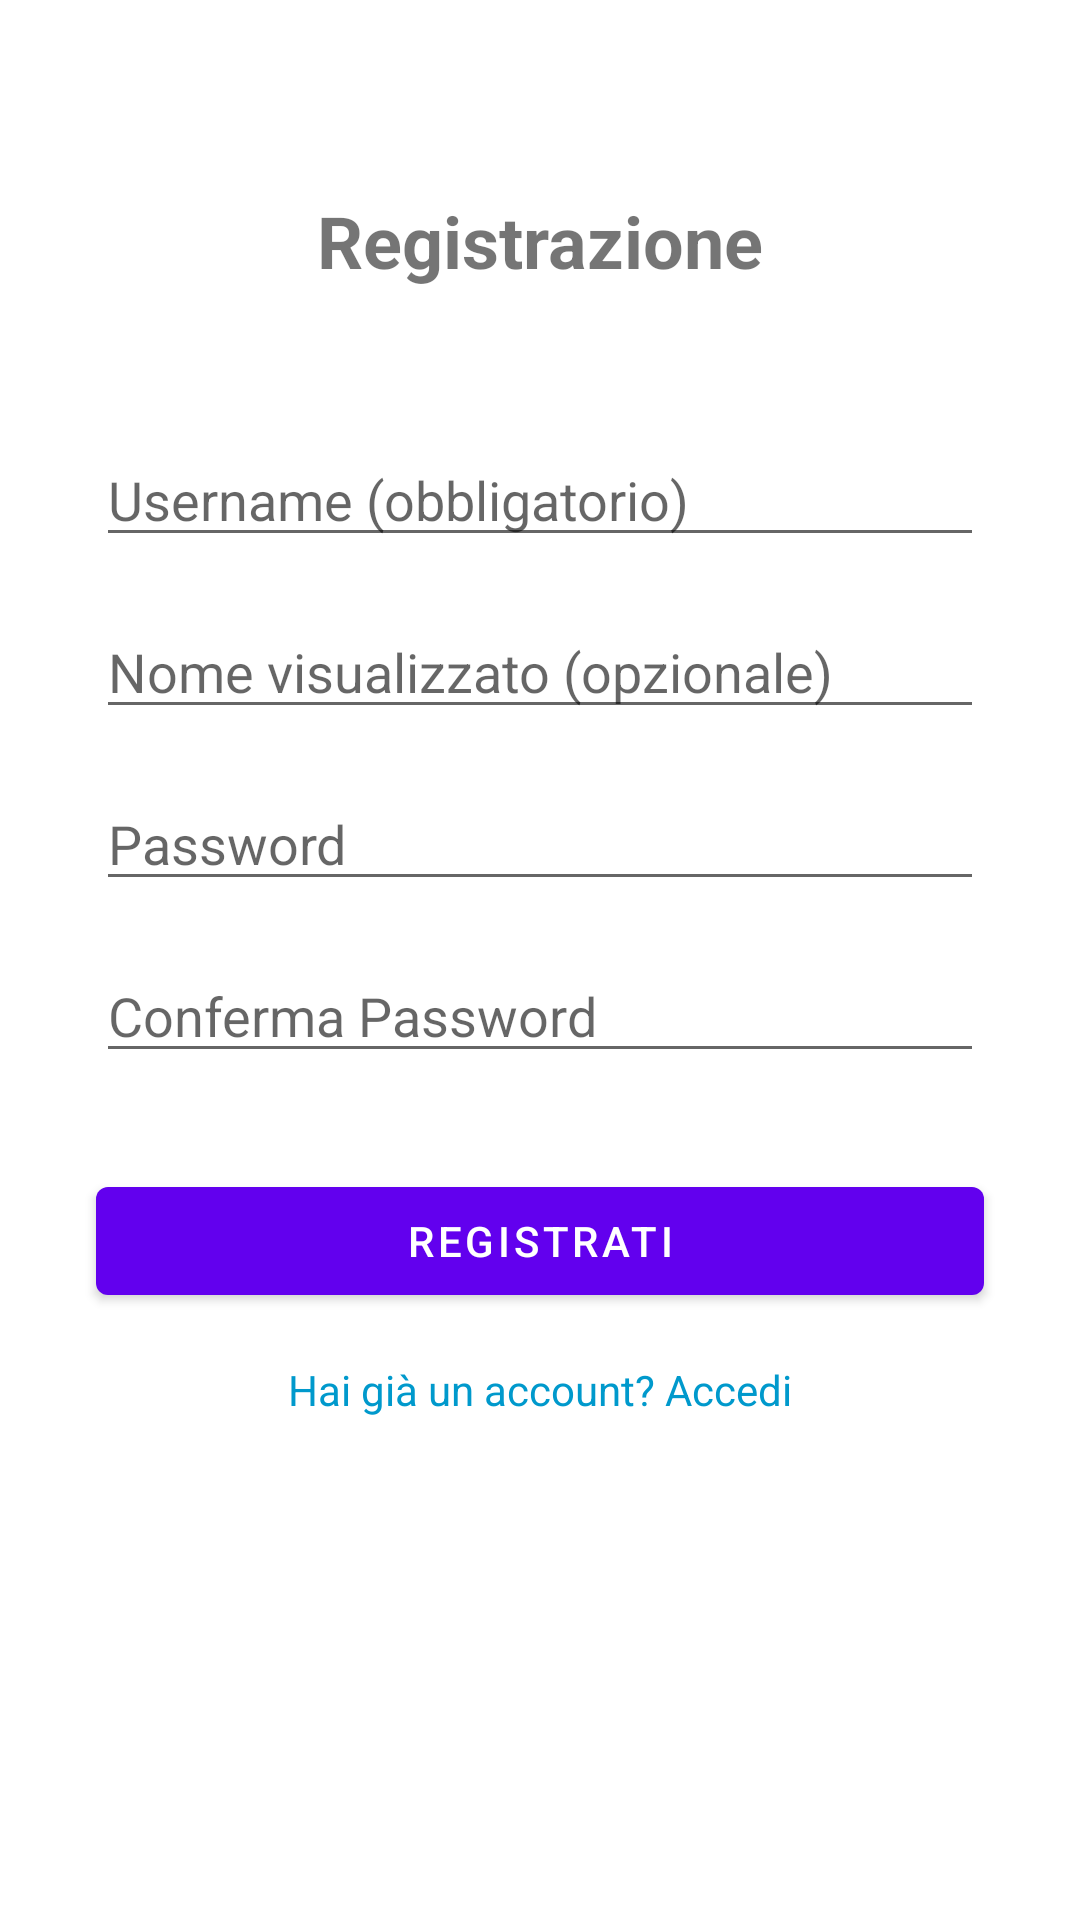

Reconstruct the res/layout file that produces this screen, plus the resources it refers to.
<!-- AndroidManifest.xml: activity theme Theme.TestShutApp -->
<!-- res/layout/activity_register.xml -->
<?xml version="1.0" encoding="utf-8"?>
<androidx.constraintlayout.widget.ConstraintLayout xmlns:android="http://schemas.android.com/apk/res/android"
    xmlns:app="http://schemas.android.com/apk/res-auto"
    xmlns:tools="http://schemas.android.com/tools"
    android:layout_width="match_parent"
    android:layout_height="match_parent"
    tools:context=".RegisterActivity">

    <TextView
        android:id="@+id/textViewTitle"
        android:layout_width="wrap_content"
        android:layout_height="wrap_content"
        android:layout_marginTop="64dp"
        android:text="Registrazione"
        android:textSize="24sp"
        android:textStyle="bold"
        app:layout_constraintEnd_toEndOf="parent"
        app:layout_constraintStart_toStartOf="parent"
        app:layout_constraintTop_toTopOf="parent" />

    <EditText
        android:id="@+id/editTextUsername"
        android:layout_width="0dp"
        android:layout_height="wrap_content"
        android:layout_marginStart="32dp"
        android:layout_marginTop="48dp"
        android:layout_marginEnd="32dp"
        android:hint="Username (obbligatorio)"
        android:inputType="text"
        android:maxLines="1"
        app:layout_constraintEnd_toEndOf="parent"
        app:layout_constraintStart_toStartOf="parent"
        app:layout_constraintTop_toBottomOf="@+id/textViewTitle" />

    <EditText
        android:id="@+id/editTextNickname"
        android:layout_width="0dp"
        android:layout_height="wrap_content"
        android:layout_marginStart="32dp"
        android:layout_marginTop="16dp"
        android:layout_marginEnd="32dp"
        android:hint="Nome visualizzato (opzionale)"
        android:inputType="text"
        android:maxLines="1"
        app:layout_constraintEnd_toEndOf="parent"
        app:layout_constraintStart_toStartOf="parent"
        app:layout_constraintTop_toBottomOf="@+id/editTextUsername" />

    <EditText
        android:id="@+id/editTextPassword"
        android:layout_width="0dp"
        android:layout_height="wrap_content"
        android:layout_marginStart="32dp"
        android:layout_marginTop="16dp"
        android:layout_marginEnd="32dp"
        android:hint="Password"
        android:inputType="textPassword"
        android:maxLines="1"
        app:layout_constraintEnd_toEndOf="parent"
        app:layout_constraintStart_toStartOf="parent"
        app:layout_constraintTop_toBottomOf="@+id/editTextNickname" />

    <EditText
        android:id="@+id/editTextConfirmPassword"
        android:layout_width="0dp"
        android:layout_height="wrap_content"
        android:layout_marginStart="32dp"
        android:layout_marginTop="16dp"
        android:layout_marginEnd="32dp"
        android:hint="Conferma Password"
        android:inputType="textPassword"
        android:maxLines="1"
        app:layout_constraintEnd_toEndOf="parent"
        app:layout_constraintStart_toStartOf="parent"
        app:layout_constraintTop_toBottomOf="@+id/editTextPassword" />

    <Button
        android:id="@+id/buttonRegister"
        android:layout_width="0dp"
        android:layout_height="wrap_content"
        android:layout_marginStart="32dp"
        android:layout_marginTop="32dp"
        android:layout_marginEnd="32dp"
        android:text="Registrati"
        app:layout_constraintEnd_toEndOf="parent"
        app:layout_constraintStart_toStartOf="parent"
        app:layout_constraintTop_toBottomOf="@+id/editTextConfirmPassword" />

    <TextView
        android:id="@+id/textViewLogin"
        android:layout_width="wrap_content"
        android:layout_height="wrap_content"
        android:layout_marginTop="16dp"
        android:text="Hai già un account? Accedi"
        android:textColor="@android:color/holo_blue_dark"
        android:clickable="true"
        android:focusable="true"
        app:layout_constraintEnd_toEndOf="@+id/buttonRegister"
        app:layout_constraintStart_toStartOf="@+id/buttonRegister"
        app:layout_constraintTop_toBottomOf="@+id/buttonRegister" />

    <ProgressBar
        android:id="@+id/progressBar"
        style="?android:attr/progressBarStyle"
        android:layout_width="wrap_content"
        android:layout_height="wrap_content"
        android:visibility="gone"
        app:layout_constraintBottom_toBottomOf="parent"
        app:layout_constraintEnd_toEndOf="parent"
        app:layout_constraintStart_toStartOf="parent"
        app:layout_constraintTop_toTopOf="parent" />

</androidx.constraintlayout.widget.ConstraintLayout>
<!-- resources referenced by this layout -->
<resources>
  <style name="Theme.TestShutApp" parent="Theme.MaterialComponents.DayNight.DarkActionBar">
          
          <item name="colorPrimary">@color/purple_500</item>
          <item name="colorPrimaryVariant">@color/purple_700</item>
          <item name="colorOnPrimary">@color/white</item>
          
          <item name="colorSecondary">@color/teal_200</item>
          <item name="colorSecondaryVariant">@color/teal_700</item>
          <item name="colorOnSecondary">@color/black</item>
          
          <item name="android:statusBarColor">?attr/colorPrimaryVariant</item>
          
      </style>
  <color name="purple_500">#FF6200EE</color>
  <color name="purple_700">#FF3700B3</color>
  <color name="white">#FFFFFFFF</color>
  <color name="teal_200">#FF03DAC5</color>
  <color name="teal_700">#FF018786</color>
  <color name="black">#FF000000</color>
</resources>
